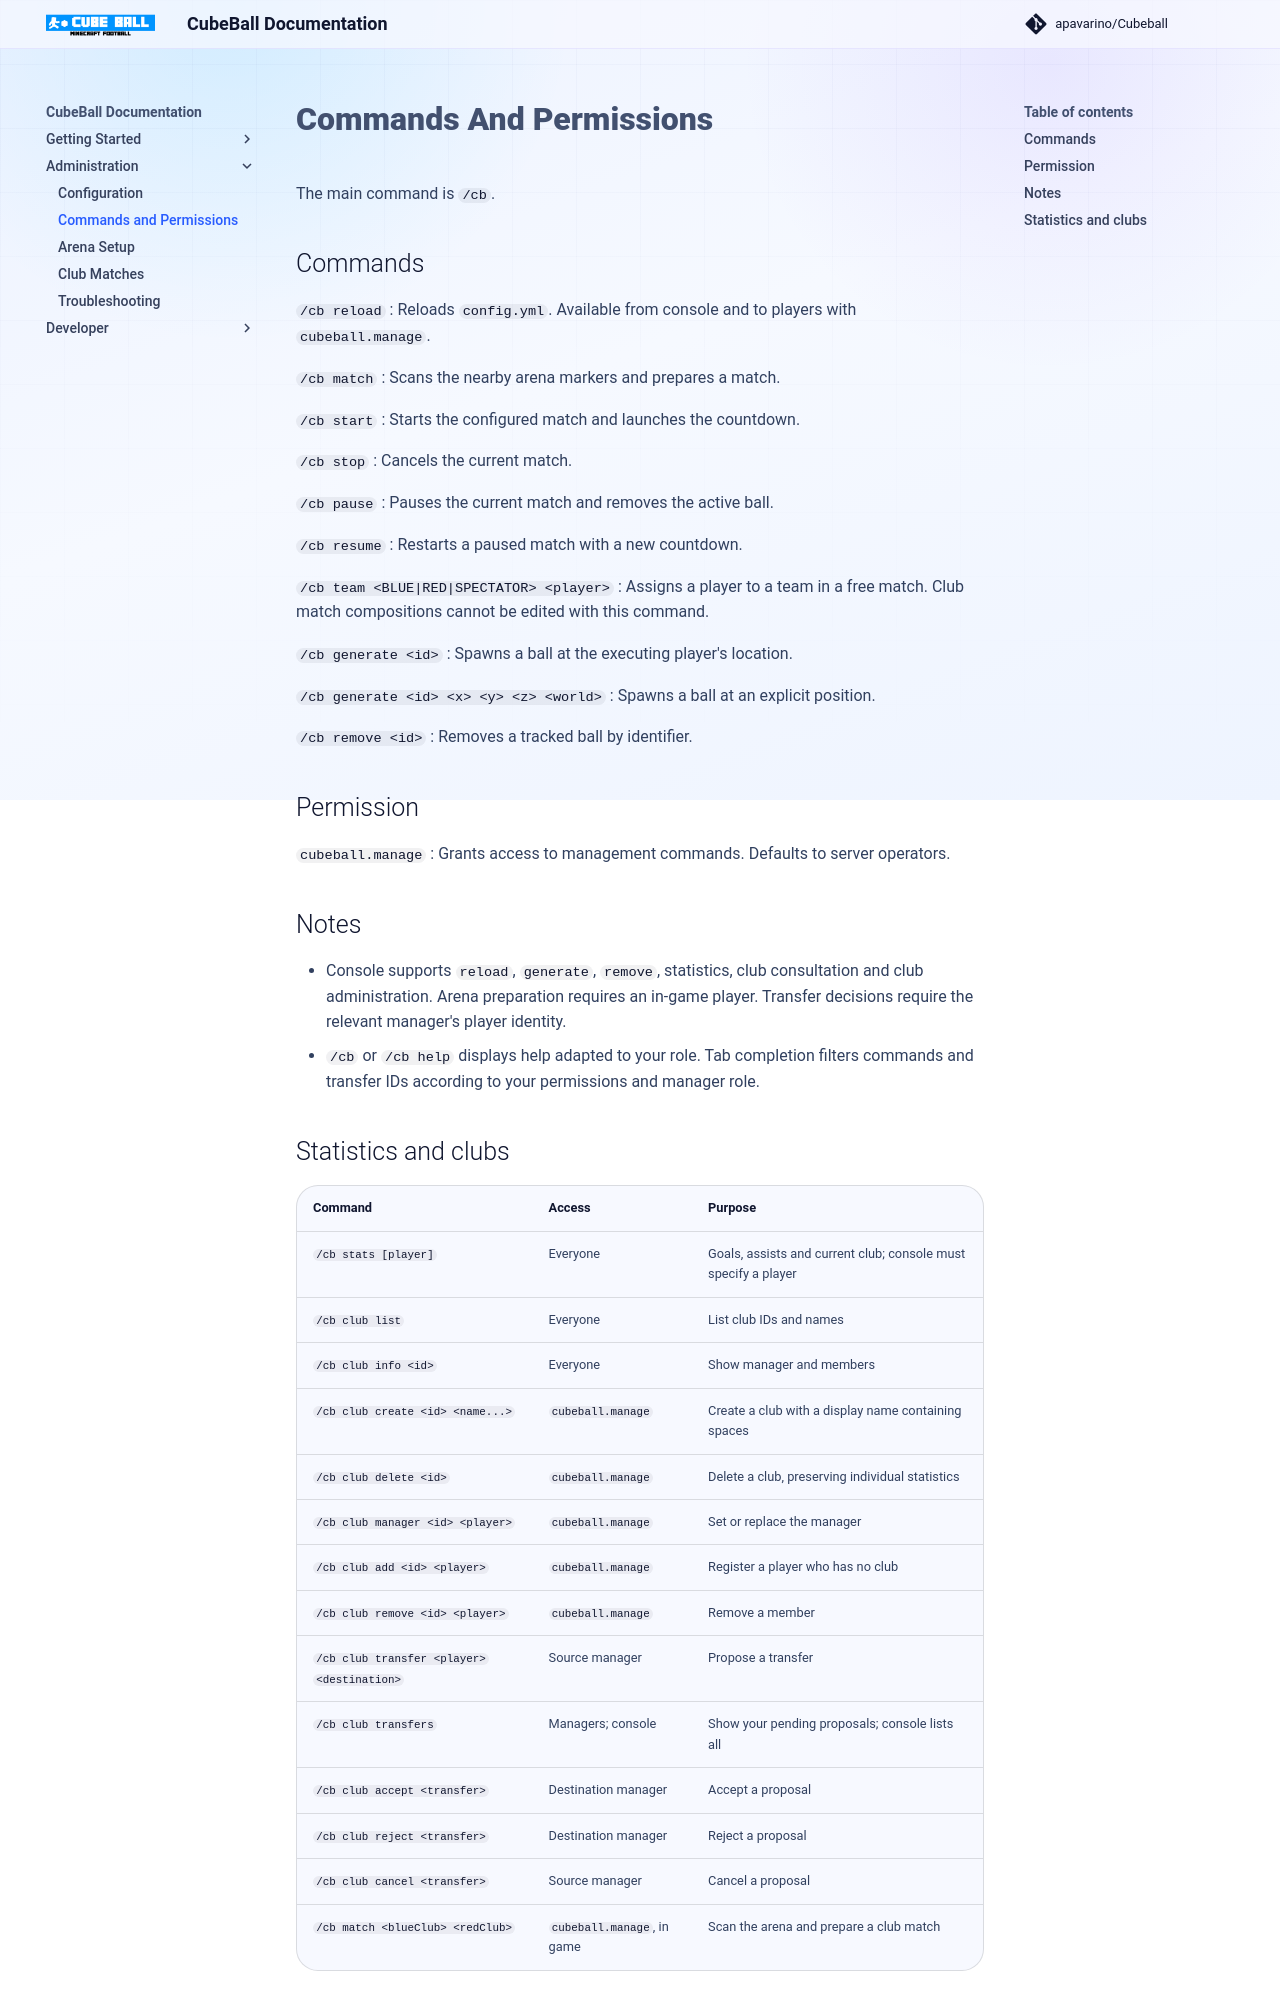

repository: Stellionix/Cubeball · page: 2.1.0/commands-and-perms/index.html · generator: mkdocs

# Commands And Permissions

The main command is `/cb`.

## Commands

`/cb reload`
: Reloads `config.yml`. Available from console and to players with `cubeball.manage`.

`/cb match`
: Scans the nearby arena markers and prepares a match.

`/cb start`
: Starts the configured match and launches the countdown.

`/cb stop`
: Cancels the current match.

`/cb pause`
: Pauses the current match and removes the active ball.

`/cb resume`
: Restarts a paused match with a new countdown.

`/cb team <BLUE|RED|SPECTATOR> <player>`
: Assigns a player to a team in a free match. Club match compositions cannot be edited with this command.

`/cb generate <id>`
: Spawns a ball at the executing player's location.

`/cb generate <id> <x> <y> <z> <world>`
: Spawns a ball at an explicit position.

`/cb remove <id>`
: Removes a tracked ball by identifier.

## Permission

`cubeball.manage`
: Grants access to management commands. Defaults to server operators.

## Notes

- Console supports `reload`, `generate`, `remove`, statistics, club consultation and club administration. Arena preparation requires an in-game player. Transfer decisions require the relevant manager's player identity.
- `/cb` or `/cb help` displays help adapted to your role. Tab completion filters commands and transfer IDs according to your permissions and manager role.
